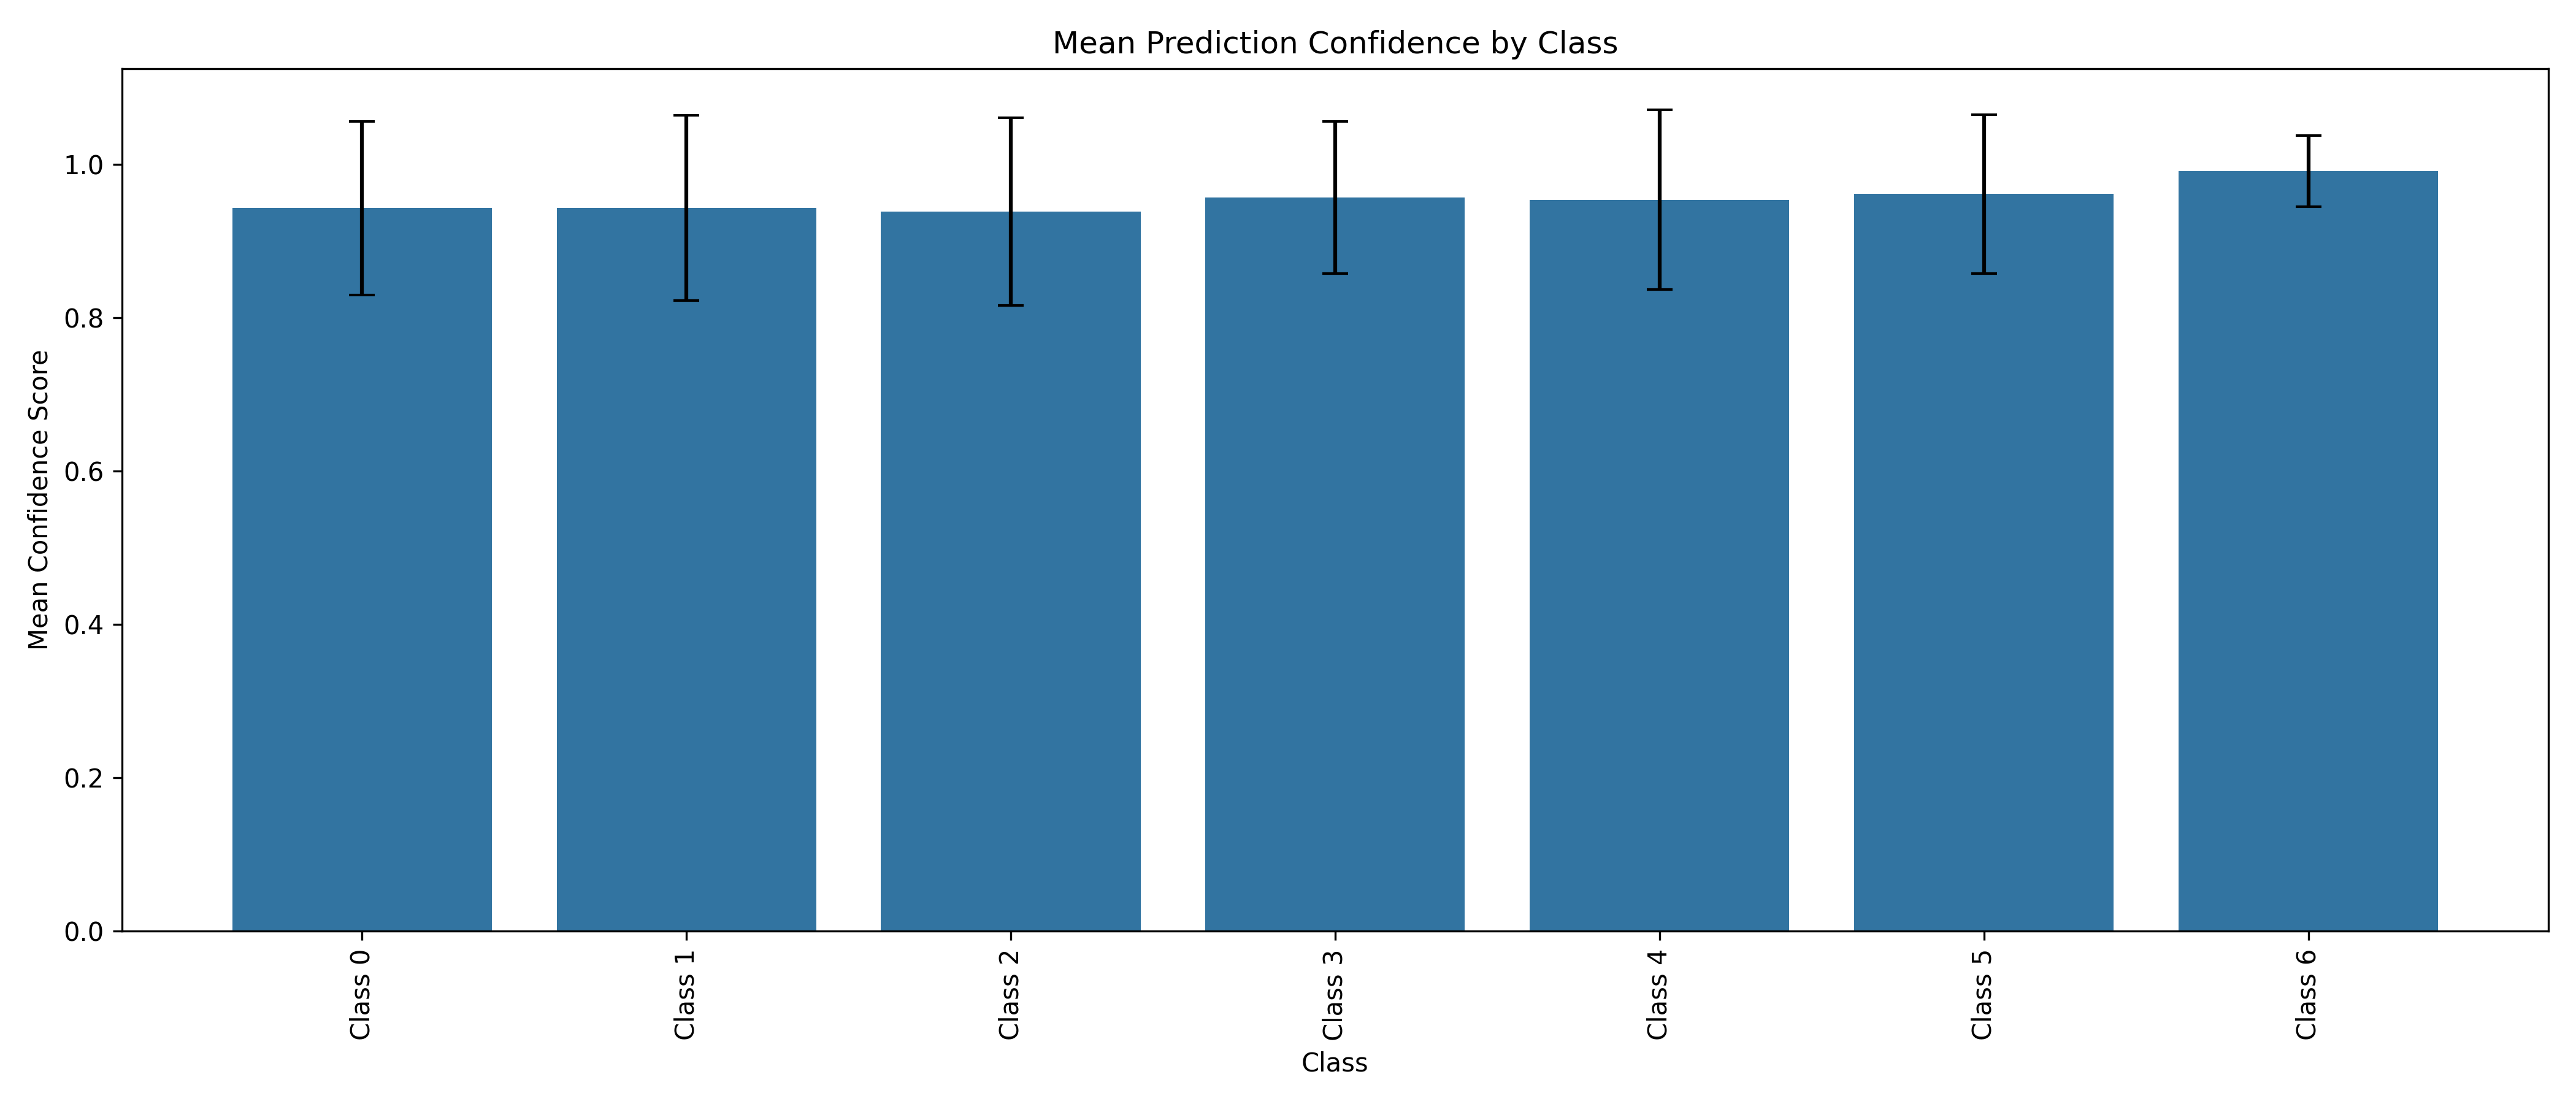

Source data for this figure (header and first rows):
class_name, mean_confidence, min_confidence, max_confidence, std_confidence
Class 0, 0.9435, 0.3648, 1.0, 0.1132
Class 1, 0.9434, 0.4428, 1.0, 0.121
Class 2, 0.9387, 0.4175, 1.0, 0.1226
Class 3, 0.9569, 0.5045, 1.0, 0.09936
Class 4, 0.9542, 0.3976, 1.0, 0.1174
Class 5, 0.9616, 0.5027, 1.0, 0.104
Class 6, 0.9917, 0.3504, 1.0, 0.04639
